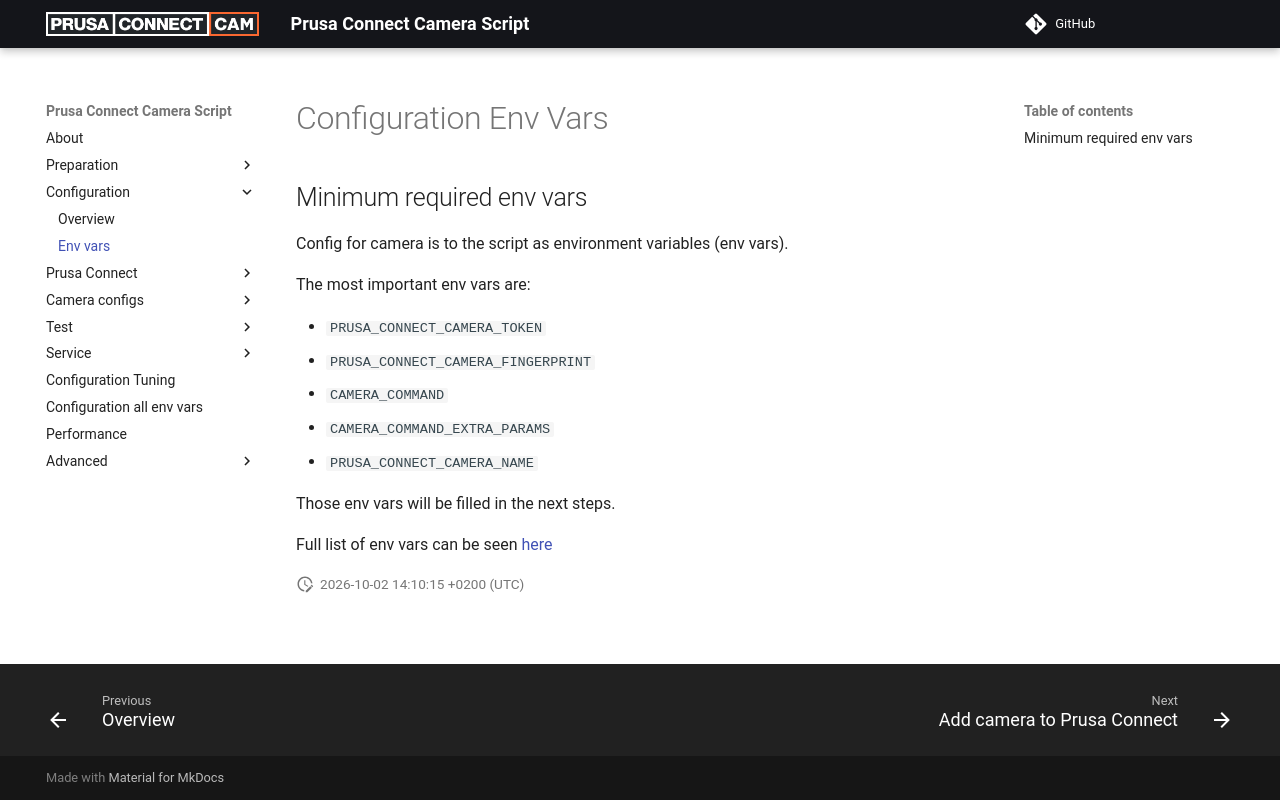

repository: nvtkaszpir/prusa-connect-camera-script · page: configuration.env/index.html · generator: mkdocs

# Configuration Env Vars

## Minimum required env vars

Config for camera is to the script as environment variables (env vars).

The most important env vars are:

* `PRUSA_CONNECT_CAMERA_TOKEN`
* `PRUSA_CONNECT_CAMERA_FINGERPRINT`
* `CAMERA_COMMAND`
* `CAMERA_COMMAND_EXTRA_PARAMS`
* `PRUSA_CONNECT_CAMERA_NAME`

Those env vars will be filled in the next steps.

Full list of env vars can be seen [here](./configuration.env.full.md)
